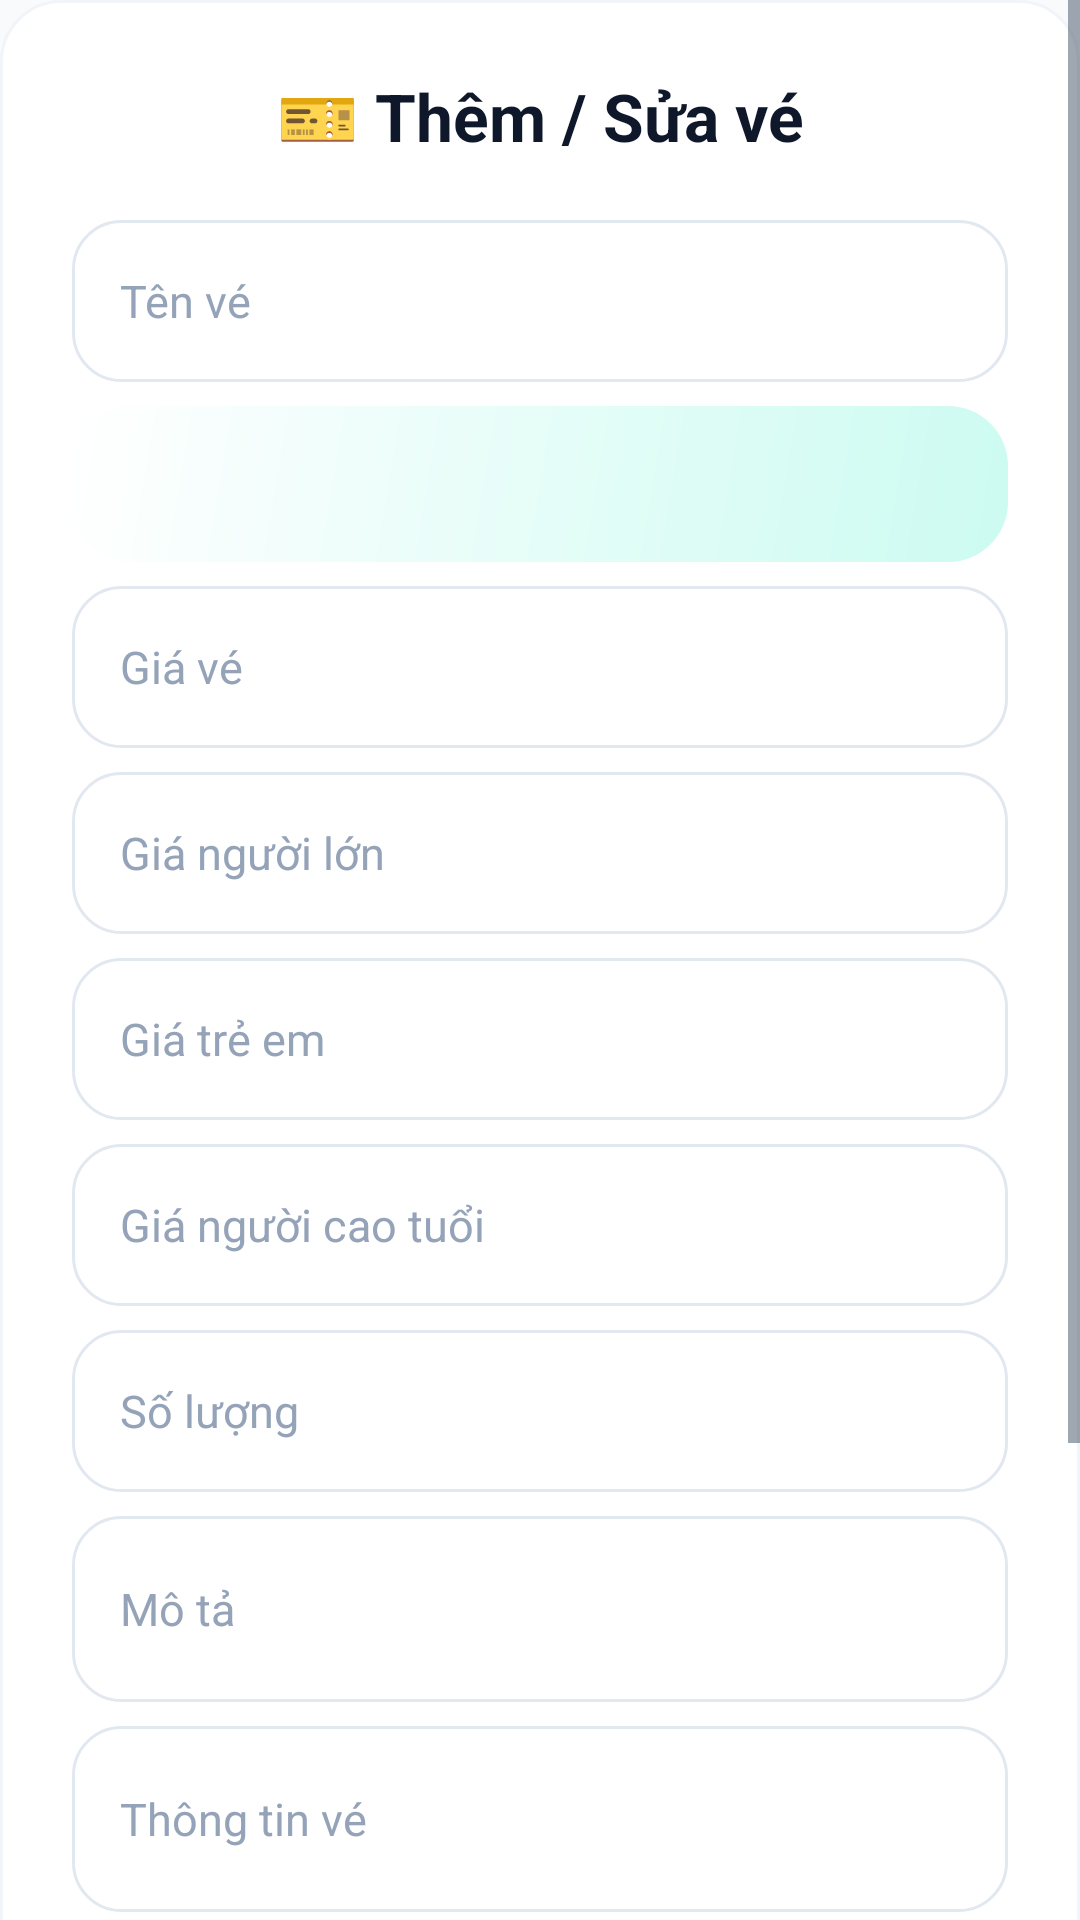

Layout XML and referenced resources for this Android screen:
<!-- AndroidManifest.xml: application theme Theme.Quan_Ly_Ban_Ve -->
<!-- res/layout/admin_dialog_nhap_ve.xml -->
<?xml version="1.0" encoding="utf-8"?>
<ScrollView xmlns:android="http://schemas.android.com/apk/res/android"
    android:layout_width="match_parent"
    android:layout_height="wrap_content"
    android:fillViewport="true">

    <LinearLayout
        android:layout_width="match_parent"
        android:layout_height="wrap_content"
        android:background="@drawable/bg_card_modern"
        android:orientation="vertical"
        android:padding="@dimen/space_xxl">

        <TextView
            android:layout_width="match_parent"
            android:layout_height="wrap_content"
            android:gravity="center"
            android:text="🎫 Thêm / Sửa vé"
            style="@style/App.Text.HeadingLg" />

        <EditText
            android:id="@+id/edtTenVe"
            style="@style/App.Input"
            android:layout_width="match_parent"
            android:layout_height="wrap_content"
            android:layout_marginTop="@dimen/space_xl"
            android:hint="Tên vé"
            android:inputType="text" />

        <Spinner
            android:id="@+id/spnLoaiVe"
            android:layout_width="match_parent"
            android:layout_height="@dimen/btn_height"
            android:layout_marginTop="@dimen/space_sm"
            android:background="@drawable/bg_card_gradient"
            android:padding="@dimen/space_sm" />

        <EditText
            android:id="@+id/edtGiaVe"
            style="@style/App.Input"
            android:layout_width="match_parent"
            android:layout_height="wrap_content"
            android:layout_marginTop="@dimen/space_sm"
            android:hint="Giá vé"
            android:inputType="numberDecimal" />

        <EditText
            android:id="@+id/edtGiaNguoiLon"
            style="@style/App.Input"
            android:layout_width="match_parent"
            android:layout_height="wrap_content"
            android:layout_marginTop="@dimen/space_sm"
            android:hint="Giá người lớn"
            android:inputType="numberDecimal" />

        <EditText
            android:id="@+id/edtGiaTreEm"
            style="@style/App.Input"
            android:layout_width="match_parent"
            android:layout_height="wrap_content"
            android:layout_marginTop="@dimen/space_sm"
            android:hint="Giá trẻ em"
            android:inputType="numberDecimal" />

        <EditText
            android:id="@+id/edtGiaCaoTuoi"
            style="@style/App.Input"
            android:layout_width="match_parent"
            android:layout_height="wrap_content"
            android:layout_marginTop="@dimen/space_sm"
            android:hint="Giá người cao tuổi"
            android:inputType="numberDecimal" />

        <EditText
            android:id="@+id/edtSoLuong"
            style="@style/App.Input"
            android:layout_width="match_parent"
            android:layout_height="wrap_content"
            android:layout_marginTop="@dimen/space_sm"
            android:hint="Số lượng"
            android:inputType="number" />

        <EditText
            android:id="@+id/edtMoTa"
            style="@style/App.Input"
            android:layout_width="match_parent"
            android:layout_height="wrap_content"
            android:layout_marginTop="@dimen/space_sm"
            android:hint="Mô tả"
            android:inputType="textMultiLine"
            android:minLines="2" />

        <EditText
            android:id="@+id/edtThongTinVe"
            style="@style/App.Input"
            android:layout_width="match_parent"
            android:layout_height="wrap_content"
            android:layout_marginTop="@dimen/space_sm"
            android:hint="Thông tin vé"
            android:inputType="textMultiLine"
            android:minLines="2" />

        <EditText
            android:id="@+id/edtAnhVeUrl"
            style="@style/App.Input"
            android:layout_width="match_parent"
            android:layout_height="wrap_content"
            android:layout_marginTop="@dimen/space_sm"
            android:hint="URL ảnh vé"
            android:inputType="textUri" />

        <Switch
            android:id="@+id/swtTrangThai"
            android:layout_width="match_parent"
            android:layout_height="wrap_content"
            android:layout_marginTop="@dimen/space_md"
            android:checked="true"
            android:minHeight="@dimen/btn_height_sm"
            android:text="Đang hoạt động"
            android:textColor="@color/mauChuPhu"
            android:textSize="@dimen/text_body" />

        <LinearLayout
            android:layout_width="match_parent"
            android:layout_height="wrap_content"
            android:layout_marginTop="@dimen/space_xl"
            android:orientation="horizontal">

            <Button
                android:id="@+id/btnHuy"
                style="@style/App.Button.Outline"
                android:layout_width="0dp"
                android:layout_height="@dimen/btn_height"
                android:layout_marginEnd="@dimen/space_sm"
                android:layout_weight="1"
                android:text="Hủy" />

            <Button
                android:id="@+id/btnLuu"
                style="@style/App.Button.Primary"
                android:layout_width="0dp"
                android:layout_height="@dimen/btn_height"
                android:layout_marginStart="@dimen/space_sm"
                android:layout_weight="1"
                android:text="💾 Lưu" />
        </LinearLayout>
    </LinearLayout>
</ScrollView>
<!-- resources referenced by this layout -->
<resources>
  <color name="mauChuPhu">#475569</color>
  <dimen name="btn_height">52dp</dimen>
  <dimen name="btn_height_sm">44dp</dimen>
  <dimen name="space_md">12dp</dimen>
  <dimen name="space_sm">8dp</dimen>
  <dimen name="space_xl">20dp</dimen>
  <dimen name="space_xxl">24dp</dimen>
  <dimen name="text_body">14sp</dimen>
  <!-- drawable bg_card_gradient (drawable) -->
  <?xml version="1.0" encoding="utf-8"?>
  <shape xmlns:android="http://schemas.android.com/apk/res/android">
      <gradient
          android:angle="135"
          android:startColor="@color/mauTimNhat"
          android:endColor="@color/mauNenCard"
          android:type="linear" />
      <corners android:radius="@dimen/radius_xl" />
  </shape>
  <!-- drawable bg_card_modern (drawable) -->
  <?xml version="1.0" encoding="utf-8"?>
  <shape xmlns:android="http://schemas.android.com/apk/res/android">
      <solid android:color="@color/mauNenCard" />
      <corners android:radius="@dimen/radius_xl" />
      <stroke
          android:width="@dimen/border_thin"
          android:color="@color/mauVienNhat" />
  </shape>
  <style name="App.Button.Outline">
          <item name="android:background">@drawable/bg_nut_outline_selector</item>
          <item name="android:textColor">@color/mauTimChinh</item>
      </style>
  <style name="App.Button.Primary">
          <item name="android:background">@drawable/bg_nut_chinh_selector</item>
          <item name="android:textColor">@color/white</item>
          <item name="android:elevation">@dimen/elevation_md</item>
      </style>
  <style name="App.Input" parent="android:Widget.Material.EditText">
          <item name="android:background">@drawable/bg_o_nhap</item>
          <item name="android:textColor">@color/mauChuChinh</item>
          <item name="android:textColorHint">@color/mauChuMo</item>
          <item name="android:textSize">@dimen/text_body_lg</item>
          <item name="android:minHeight">@dimen/input_height</item>
          <item name="android:paddingStart">@dimen/space_lg</item>
          <item name="android:paddingEnd">@dimen/space_lg</item>
          <item name="android:paddingTop">@dimen/space_md</item>
          <item name="android:paddingBottom">@dimen/space_md</item>
      </style>
  <style name="App.Text.HeadingLg">
          <item name="android:textSize">@dimen/text_heading_lg</item>
          <item name="android:textStyle">bold</item>
      </style>
  <style name="Theme.Quan_Ly_Ban_Ve" parent="Base.Theme.Quan_Ly_Ban_Ve" />
  <color name="mauTimNhat">#CCFBF1</color>
  <color name="mauNenCard">#FFFFFF</color>
  <dimen name="radius_xl">20dp</dimen>
  <dimen name="border_thin">1dp</dimen>
  <color name="mauVienNhat">#F1F5F9</color>
  <color name="mauTimChinh">#0F766E</color>
  <color name="white">#FFFFFFFF</color>
  <dimen name="elevation_md">4dp</dimen>
  <color name="mauChuChinh">#0F172A</color>
  <color name="mauChuMo">#94A3B8</color>
  <dimen name="text_body_lg">15sp</dimen>
  <dimen name="input_height">54dp</dimen>
  <dimen name="space_lg">16dp</dimen>
  <dimen name="text_heading_lg">22sp</dimen>
  <dimen name="radius_pill">100dp</dimen>
  <color name="mauVien">#E2E8F0</color>
  <color name="mauNutTat">#CBD5E1</color>
  <color name="mauTimDam">#115E59</color>
  <color name="mauCamDam">#EA580C</color>
  <color name="gradientTimCamBatDau">#0F766E</color>
  <color name="gradientTimCamKetThuc">#14B8A6</color>
  <dimen name="radius_lg">16dp</dimen>
  <dimen name="border_medium">1.5dp</dimen>
  <color name="mauNenChinh">#F8FAFC</color>
  <color name="mauCamChinh">#F97316</color>
</resources>
